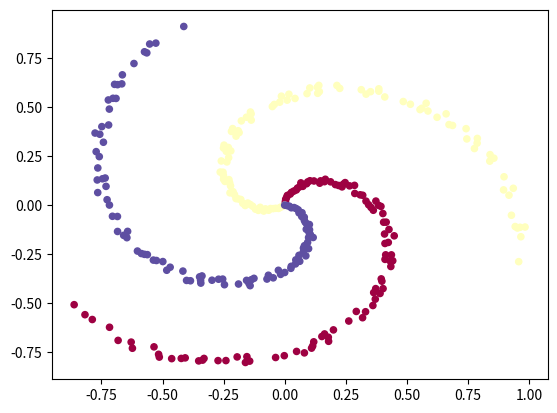

Python code for this plot:
# 样本数据生成 生成一份螺旋状的分布样本点
# 用 softmax分类器，准确率在 0.52 原因，线性分类器 对非线性数据效果不好
# 用 neural network 准确率在 0.99
# 3神经网络：输入层、隐层、输出层

import numpy as np
import matplotlib.pyplot as plt

# 每类样本中的点数
N = 100
# 样本维度
D = 2
# 样本类别个数
K = 3
X = np.zeros((N*K, D))
y = np.zeros(N*K, dtype='uint8')

# 生成螺旋状分布样本
for i in range(K):
    ix = range(N*i, N*(i+1))
    # np.linspace（start, stop, N）在指定间隔返回均匀间隔数字，均匀分布样本
    r = np.linspace(0.0, 1, N)
    t = np.linspace(i*4, (i+1)*4, N) + np.random.rand(N)*0.2
    X[ix] = np.c_[r*np.sin(t), r*np.cos(t)]
    y[ix] = i

# cmap = plt.cm.Spectral 实现的功能是给每类样本不同的颜色 c label:1,2,3
plt.scatter(X[:, 0], X[:, 1], c=y, s=20, cmap=plt.cm.Spectral)
plt.show()

'''
# 绘制决策边界
def plot_decision_boundary(pred_func):
    # 设置最大值最小值并给它一些填充
    x_min, x_max = X[:, 0].min()-.5, X[:, 0].max()+.5
    y_min, y_max = X[:, 1].min()-.5, X[:, 1].max()+.5
    h = 0.01
    # 生成一个距离为 h的点网格
    xx, yy = np.meshgrid(np.arange(x_min, x_max, h), np.arange(y_min, y_max, h))
    print(xx.ravel())
    # 预测整个 gid的功能值
    Z = pred_func(np.c_[xx.ravel(), yy.ravel()])
    Z = Z.reshape(xx.shape)
    # 绘制轮廓和训练数据, contourf是等值线图
    plt.contourf(xx, yy, Z, cmap=plt.cm.Spectral)
    plt.scatter(X[:, 0], X[:, 1], c=y, cmap=plt.cm.Spectral)
'''

# 1、使用 softmax 训练线性分类器   300x2  2x3
# softmax：使用的是一个线性得分函数，损失函数使用交叉熵损失
W = 0.01 * np.random.rand(D, K)
b = np.zeros((1, K))
# 设置步长和正则化系数
step_size = 1e-0
reg = 1e-3
# 梯度下降迭代循环 300
num_examples = X.shape[0]
for i in range(200):
    # 计算得分函数
    scores = np.dot(X, W) + b
    # 用指数函数还原 计算类别概率
    exp_scores = np.exp(scores)
    # 归一化
    probs = exp_scores / np.sum(exp_scores, axis=1, keepdims=True)
    # 计算log概率和互熵损失
    corect_log = -np.log(probs[range(num_examples), y])
    data_loss = np.sum(corect_log) / num_examples
    # 正则化项，L2
    reg_loss = 0.5*reg*np.sum(W*W)
    loss = data_loss + reg_loss
    if i % 10 == 0:
        print("iteration %d: loss %f" % (i, loss))

    # 计算得分上的梯度
    dscores = probs
    dscores[range(num_examples), y] -= 1
    dscores /= num_examples

    # 计算和回传梯度
    dW = np.dot(X.T, dscores)
    db = np.sum(dscores, axis=0, keepdims=True)

    dW += reg * W  # 正则化梯度

    # 参数更新
    W += -step_size * dW
    b += -step_size * db

'''
def predict(model, x):
    scores = np.dot(X, W) + b
    # 用指数函数还原 计算类别概率
    exp_scores = np.exp(scores)
    # 归一化
    probs = exp_scores / np.sum(exp_scores, axis=1, keepdims=True)
    # np.argmax 取出 probs中最大值所对应的索引
    return np.argmax(probs, axis=1)
'''

# 评估准确度
scores = np.dot(X, W) + b
predicted_class = np.argmax(scores, axis=1)
print('softmax linear classifier training accuracy: %.2f' % (np.mean(predicted_class == y)))

# plot_decision_boundary(predicted_class)
# plt.title("Logistic Regression")

# 使用神经网络
# 初始化参数  D=2 K=3

h = 100
W = 0.01*np.random.rand(D, h)
b = np.zeros((1, h))
W2 = 0.01*np.random.rand(h, K)
b2 = np.zeros((1, K))

for i in range(10000):
    # 2层神经网络的向前传播
    # 激活函数 ReLU函数
    hidden_layer = np.maximum(0, np.dot(X, W) + b)  # 使用的ReLU神经元
    scores = np.dot(hidden_layer, W2) + b2

    # 计算类别概率
    exp_scores = np.exp(scores)
    probs = exp_scores / np.sum(exp_scores, axis=1, keepdims=True)  # [N x K]
    # 计算互熵损失与正则化项
    corect_log = -np.log(probs[range(num_examples), y])
    data_loss = np.sum(corect_log) / num_examples
    reg_loss = 0.5 * reg * np.sum(W * W) + 0.5 * reg * np.sum(W2 * W2)
    loss = data_loss + reg_loss
    if i % 1000 == 0:
        print("iteration %d: loss %f" % (i, loss))

    # 计算梯度
    dscores = probs
    dscores[range(num_examples), y] -= 1
    dscores /= num_examples

    # 梯度回传
    dW2 = np.dot(hidden_layer.T, dscores)
    db2 = np.sum(dscores, axis=0, keepdims=True)

    dhidden = np.dot(dscores, W2.T)

    dhidden[hidden_layer <= 0] = 0

    # 拿到最后W,b上的梯度
    dW = np.dot(X.T, dhidden)
    db = np.sum(dhidden, axis=0, keepdims=True)

    # 加上正则化梯度部分
    dW2 += reg * W2
    dW += reg * W

    # 参数迭代与更新
    W += -step_size * dW
    b += -step_size * db
    W2 += -step_size * dW2
    b2 += -step_size * db2

# 计算分类准确度
hidden_layer = np.maximum(0, np.dot(X, W) + b)  # 使用的ReLU神经元
scores1 = np.dot(hidden_layer, W2) + b2
predicted_class = np.argmax(scores1, axis=1)
print('Neural Network training accuracy: %.2f' % (np.mean(predicted_class == y)))

